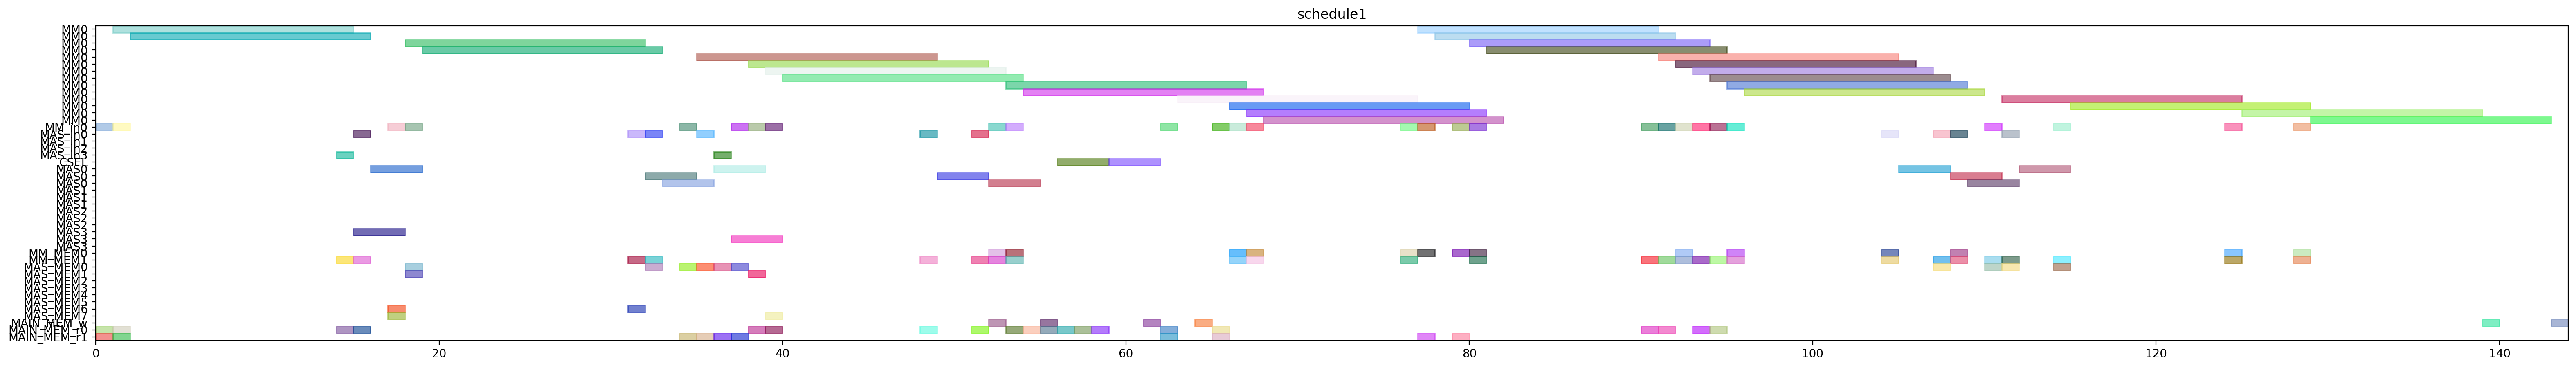

Here is the Python script that generated this plot:
from pyschedule import Scenario, solvers, plotters, alt


def solve():
	horizon = 215
	S = Scenario("schedule1", horizon=horizon)

	# resource
	MM = S.Resources('MM', num=1, size=14)
	MM_in = S.Resources('MM_in', num=1)
	MAS_in = S.Resources('MAS_in', num=4)
	CSEL = S.Resource('CSEL')
	MAS = S.Resources('MAS', num=4, size=3, periods=range(1, horizon))
	MM_MEM = S.Resources('MM_MEM', num=2)
	MAS_MEM = S.Resources('MAS_MEM', num=8)
	MAIN_MEM_w = S.Resource('MAIN_MEM_w', size=1)
	MAIN_MEM_r = S.Resources('MAIN_MEM_r', num=2)

	# result of previous scheduling
	t20_in = S.Task('t20_in', length=1, delay_cost=1)
	S += t20_in >= 0
	t20_in += MM_in[0]

	t20_mem0 = S.Task('t20_mem0', length=1, delay_cost=1)
	S += t20_mem0 >= 0
	t20_mem0 += MAIN_MEM_r[0]

	t20_mem1 = S.Task('t20_mem1', length=1, delay_cost=1)
	S += t20_mem1 >= 0
	t20_mem1 += MAIN_MEM_r[1]

	t20 = S.Task('t20', length=14, delay_cost=1)
	S += t20 >= 1
	t20 += MM[0]

	t21_in = S.Task('t21_in', length=1, delay_cost=1)
	S += t21_in >= 1
	t21_in += MM_in[0]

	t21_mem0 = S.Task('t21_mem0', length=1, delay_cost=1)
	S += t21_mem0 >= 1
	t21_mem0 += MAIN_MEM_r[0]

	t21_mem1 = S.Task('t21_mem1', length=1, delay_cost=1)
	S += t21_mem1 >= 1
	t21_mem1 += MAIN_MEM_r[1]

	t21 = S.Task('t21', length=14, delay_cost=1)
	S += t21 >= 2
	t21 += MM[0]

	xit20_in = S.Task('xit20_in', length=1, delay_cost=1)
	S += xit20_in >= 14
	xit20_in += MAS_in[3]

	xit20_mem0 = S.Task('xit20_mem0', length=1, delay_cost=1)
	S += xit20_mem0 >= 14
	xit20_mem0 += MAIN_MEM_r[0]

	xit20_mem1 = S.Task('xit20_mem1', length=1, delay_cost=1)
	S += xit20_mem1 >= 14
	xit20_mem1 += MM_MEM[1]

	xit20 = S.Task('xit20', length=3, delay_cost=1)
	S += xit20 >= 15
	xit20 += MAS[3]

	xit21_in = S.Task('xit21_in', length=1, delay_cost=1)
	S += xit21_in >= 15
	xit21_in += MAS_in[0]

	xit21_mem0 = S.Task('xit21_mem0', length=1, delay_cost=1)
	S += xit21_mem0 >= 15
	xit21_mem0 += MAIN_MEM_r[0]

	xit21_mem1 = S.Task('xit21_mem1', length=1, delay_cost=1)
	S += xit21_mem1 >= 15
	xit21_mem1 += MM_MEM[1]

	xit21 = S.Task('xit21', length=3, delay_cost=1)
	S += xit21 >= 16
	xit21 += MAS[0]

	xi2t40_in = S.Task('xi2t40_in', length=1, delay_cost=1)
	S += xi2t40_in >= 17
	xi2t40_in += MM_in[0]

	xi2t40_mem0 = S.Task('xi2t40_mem0', length=1, delay_cost=1)
	S += xi2t40_mem0 >= 17
	xi2t40_mem0 += MAS_MEM[6]

	xi2t40_mem1 = S.Task('xi2t40_mem1', length=1, delay_cost=1)
	S += xi2t40_mem1 >= 17
	xi2t40_mem1 += MAS_MEM[7]

	xi2t40 = S.Task('xi2t40', length=14, delay_cost=1)
	S += xi2t40 >= 18
	xi2t40 += MM[0]

	xi2t41_in = S.Task('xi2t41_in', length=1, delay_cost=1)
	S += xi2t41_in >= 18
	xi2t41_in += MM_in[0]

	xi2t41_mem0 = S.Task('xi2t41_mem0', length=1, delay_cost=1)
	S += xi2t41_mem0 >= 18
	xi2t41_mem0 += MAS_MEM[0]

	xi2t41_mem1 = S.Task('xi2t41_mem1', length=1, delay_cost=1)
	S += xi2t41_mem1 >= 18
	xi2t41_mem1 += MAS_MEM[1]

	xi2t41 = S.Task('xi2t41', length=14, delay_cost=1)
	S += xi2t41 >= 19
	xi2t41 += MM[0]

	D_a_0_in = S.Task('D_a_0_in', length=1, delay_cost=1)
	S += D_a_0_in >= 31
	D_a_0_in += MAS_in[0]

	D_a_0_mem0 = S.Task('D_a_0_mem0', length=1, delay_cost=1)
	S += D_a_0_mem0 >= 31
	D_a_0_mem0 += MAS_MEM[6]

	D_a_0_mem1 = S.Task('D_a_0_mem1', length=1, delay_cost=1)
	S += D_a_0_mem1 >= 31
	D_a_0_mem1 += MM_MEM[1]

	D_a_0 = S.Task('D_a_0', length=3, delay_cost=1)
	S += D_a_0 >= 32
	D_a_0 += MAS[0]

	D_a_1_in = S.Task('D_a_1_in', length=1, delay_cost=1)
	S += D_a_1_in >= 32
	D_a_1_in += MAS_in[0]

	D_a_1_mem0 = S.Task('D_a_1_mem0', length=1, delay_cost=1)
	S += D_a_1_mem0 >= 32
	D_a_1_mem0 += MAS_MEM[0]

	D_a_1_mem1 = S.Task('D_a_1_mem1', length=1, delay_cost=1)
	S += D_a_1_mem1 >= 32
	D_a_1_mem1 += MM_MEM[1]

	D_a_1 = S.Task('D_a_1', length=3, delay_cost=1)
	S += D_a_1 >= 33
	D_a_1 += MAS[0]

	negD0_in = S.Task('negD0_in', length=1, delay_cost=1)
	S += negD0_in >= 34
	negD0_in += MM_in[0]

	negD0_mem0 = S.Task('negD0_mem0', length=1, delay_cost=1)
	S += negD0_mem0 >= 34
	negD0_mem0 += MAS_MEM[0]

	negD0_mem1 = S.Task('negD0_mem1', length=1, delay_cost=1)
	S += negD0_mem1 >= 34
	negD0_mem1 += MAIN_MEM_r[1]

	N_b0_in = S.Task('N_b0_in', length=1, delay_cost=1)
	S += N_b0_in >= 35
	N_b0_in += MAS_in[0]

	N_b0_mem0 = S.Task('N_b0_mem0', length=1, delay_cost=1)
	S += N_b0_mem0 >= 35
	N_b0_mem0 += MAS_MEM[0]

	N_b0_mem1 = S.Task('N_b0_mem1', length=1, delay_cost=1)
	S += N_b0_mem1 >= 35
	N_b0_mem1 += MAIN_MEM_r[1]

	negD0 = S.Task('negD0', length=14, delay_cost=1)
	S += negD0 >= 35
	negD0 += MM[0]

	N_b0 = S.Task('N_b0', length=3, delay_cost=1)
	S += N_b0 >= 36
	N_b0 += MAS[0]

	N_b1_in = S.Task('N_b1_in', length=1, delay_cost=1)
	S += N_b1_in >= 36
	N_b1_in += MAS_in[3]

	N_b1_mem0 = S.Task('N_b1_mem0', length=1, delay_cost=1)
	S += N_b1_mem0 >= 36
	N_b1_mem0 += MAS_MEM[0]

	N_b1_mem1 = S.Task('N_b1_mem1', length=1, delay_cost=1)
	S += N_b1_mem1 >= 36
	N_b1_mem1 += MAIN_MEM_r[1]

	N_b1 = S.Task('N_b1', length=3, delay_cost=1)
	S += N_b1 >= 37
	N_b1 += MAS[3]

	negD1_in = S.Task('negD1_in', length=1, delay_cost=1)
	S += negD1_in >= 37
	negD1_in += MM_in[0]

	negD1_mem0 = S.Task('negD1_mem0', length=1, delay_cost=1)
	S += negD1_mem0 >= 37
	negD1_mem0 += MAS_MEM[0]

	negD1_mem1 = S.Task('negD1_mem1', length=1, delay_cost=1)
	S += negD1_mem1 >= 37
	negD1_mem1 += MAIN_MEM_r[1]

	N0_in = S.Task('N0_in', length=1, delay_cost=1)
	S += N0_in >= 38
	N0_in += MM_in[0]

	N0_mem0 = S.Task('N0_mem0', length=1, delay_cost=1)
	S += N0_mem0 >= 38
	N0_mem0 += MAIN_MEM_r[0]

	N0_mem1 = S.Task('N0_mem1', length=1, delay_cost=1)
	S += N0_mem1 >= 38
	N0_mem1 += MAS_MEM[1]

	negD1 = S.Task('negD1', length=14, delay_cost=1)
	S += negD1 >= 38
	negD1 += MM[0]

	N0 = S.Task('N0', length=14, delay_cost=1)
	S += N0 >= 39
	N0 += MM[0]

	N1_in = S.Task('N1_in', length=1, delay_cost=1)
	S += N1_in >= 39
	N1_in += MM_in[0]

	N1_mem0 = S.Task('N1_mem0', length=1, delay_cost=1)
	S += N1_mem0 >= 39
	N1_mem0 += MAIN_MEM_r[0]

	N1_mem1 = S.Task('N1_mem1', length=1, delay_cost=1)
	S += N1_mem1 >= 39
	N1_mem1 += MAS_MEM[7]

	N1 = S.Task('N1', length=14, delay_cost=1)
	S += N1 >= 40
	N1 += MM[0]

	D0_in = S.Task('D0_in', length=1, delay_cost=1)
	S += D0_in >= 48
	D0_in += MAS_in[0]

	D0_mem0 = S.Task('D0_mem0', length=1, delay_cost=1)
	S += D0_mem0 >= 48
	D0_mem0 += MAIN_MEM_r[0]

	D0_mem1 = S.Task('D0_mem1', length=1, delay_cost=1)
	S += D0_mem1 >= 48
	D0_mem1 += MM_MEM[1]

	D0 = S.Task('D0', length=3, delay_cost=1)
	S += D0 >= 49
	D0 += MAS[0]

	D1_in = S.Task('D1_in', length=1, delay_cost=1)
	S += D1_in >= 51
	D1_in += MAS_in[0]

	D1_mem0 = S.Task('D1_mem0', length=1, delay_cost=1)
	S += D1_mem0 >= 51
	D1_mem0 += MAIN_MEM_r[0]

	D1_mem1 = S.Task('D1_mem1', length=1, delay_cost=1)
	S += D1_mem1 >= 51
	D1_mem1 += MM_MEM[1]

	D0_w = S.Task('D0_w', length=1, delay_cost=1)
	S += D0_w >= 52
	D0_w += MAIN_MEM_w

	D1 = S.Task('D1', length=3, delay_cost=1)
	S += D1 >= 52
	D1 += MAS[0]

	N20_in = S.Task('N20_in', length=1, delay_cost=1)
	S += N20_in >= 52
	N20_in += MM_in[0]

	N20_mem0 = S.Task('N20_mem0', length=1, delay_cost=1)
	S += N20_mem0 >= 52
	N20_mem0 += MM_MEM[0]

	N20_mem1 = S.Task('N20_mem1', length=1, delay_cost=1)
	S += N20_mem1 >= 52
	N20_mem1 += MM_MEM[1]

	N20 = S.Task('N20', length=14, delay_cost=1)
	S += N20 >= 53
	N20 += MM[0]

	N21_in = S.Task('N21_in', length=1, delay_cost=1)
	S += N21_in >= 53
	N21_in += MM_in[0]

	N21_mem0 = S.Task('N21_mem0', length=1, delay_cost=1)
	S += N21_mem0 >= 53
	N21_mem0 += MM_MEM[0]

	N21_mem1 = S.Task('N21_mem1', length=1, delay_cost=1)
	S += N21_mem1 >= 53
	N21_mem1 += MM_MEM[1]

	Z0_mem0 = S.Task('Z0_mem0', length=1, delay_cost=1)
	S += Z0_mem0 >= 53
	Z0_mem0 += MAIN_MEM_r[0]

	N21 = S.Task('N21', length=14, delay_cost=1)
	S += N21 >= 54
	N21 += MM[0]

	Z0_mem1 = S.Task('Z0_mem1', length=1, delay_cost=1)
	S += Z0_mem1 >= 54
	Z0_mem1 += MAIN_MEM_r[0]

	D1_w = S.Task('D1_w', length=1, delay_cost=1)
	S += D1_w >= 55
	D1_w += MAIN_MEM_w

	Z0_mem2 = S.Task('Z0_mem2', length=1, delay_cost=1)
	S += Z0_mem2 >= 55
	Z0_mem2 += MAIN_MEM_r[0]

	Z0 = S.Task('Z0', length=3, delay_cost=1)
	S += Z0 >= 56
	Z0 += CSEL

	Z1_mem0 = S.Task('Z1_mem0', length=1, delay_cost=1)
	S += Z1_mem0 >= 56
	Z1_mem0 += MAIN_MEM_r[0]

	Z1_mem1 = S.Task('Z1_mem1', length=1, delay_cost=1)
	S += Z1_mem1 >= 57
	Z1_mem1 += MAIN_MEM_r[0]

	Z1_mem2 = S.Task('Z1_mem2', length=1, delay_cost=1)
	S += Z1_mem2 >= 58
	Z1_mem2 += MAIN_MEM_r[0]

	Z1 = S.Task('Z1', length=3, delay_cost=1)
	S += Z1 >= 59
	Z1 += CSEL

	Z0_w = S.Task('Z0_w', length=1, delay_cost=1)
	S += Z0_w >= 61
	Z0_w += MAIN_MEM_w

	D20_in = S.Task('D20_in', length=1, delay_cost=1)
	S += D20_in >= 62
	D20_in += MM_in[0]

	D20_mem0 = S.Task('D20_mem0', length=1, delay_cost=1)
	S += D20_mem0 >= 62
	D20_mem0 += MAIN_MEM_r[0]

	D20_mem1 = S.Task('D20_mem1', length=1, delay_cost=1)
	S += D20_mem1 >= 62
	D20_mem1 += MAIN_MEM_r[1]

	D20 = S.Task('D20', length=14, delay_cost=1)
	S += D20 >= 63
	D20 += MM[0]

	Z1_w = S.Task('Z1_w', length=1, delay_cost=1)
	S += Z1_w >= 64
	Z1_w += MAIN_MEM_w

	D21_in = S.Task('D21_in', length=1, delay_cost=1)
	S += D21_in >= 65
	D21_in += MM_in[0]

	D21_mem0 = S.Task('D21_mem0', length=1, delay_cost=1)
	S += D21_mem0 >= 65
	D21_mem0 += MAIN_MEM_r[0]

	D21_mem1 = S.Task('D21_mem1', length=1, delay_cost=1)
	S += D21_mem1 >= 65
	D21_mem1 += MAIN_MEM_r[1]

	D21 = S.Task('D21', length=14, delay_cost=1)
	S += D21 >= 66
	D21 += MM[0]

	N30_in = S.Task('N30_in', length=1, delay_cost=1)
	S += N30_in >= 66
	N30_in += MM_in[0]

	N30_mem0 = S.Task('N30_mem0', length=1, delay_cost=1)
	S += N30_mem0 >= 66
	N30_mem0 += MM_MEM[0]

	N30_mem1 = S.Task('N30_mem1', length=1, delay_cost=1)
	S += N30_mem1 >= 66
	N30_mem1 += MM_MEM[1]

	N30 = S.Task('N30', length=14, delay_cost=1)
	S += N30 >= 67
	N30 += MM[0]

	N31_in = S.Task('N31_in', length=1, delay_cost=1)
	S += N31_in >= 67
	N31_in += MM_in[0]

	N31_mem0 = S.Task('N31_mem0', length=1, delay_cost=1)
	S += N31_mem0 >= 67
	N31_mem0 += MM_MEM[0]

	N31_mem1 = S.Task('N31_mem1', length=1, delay_cost=1)
	S += N31_mem1 >= 67
	N31_mem1 += MM_MEM[1]

	N31 = S.Task('N31', length=14, delay_cost=1)
	S += N31 >= 68
	N31 += MM[0]

	ND20_in = S.Task('ND20_in', length=1, delay_cost=1)
	S += ND20_in >= 76
	ND20_in += MM_in[0]

	ND20_mem0 = S.Task('ND20_mem0', length=1, delay_cost=1)
	S += ND20_mem0 >= 76
	ND20_mem0 += MM_MEM[0]

	ND20_mem1 = S.Task('ND20_mem1', length=1, delay_cost=1)
	S += ND20_mem1 >= 76
	ND20_mem1 += MM_MEM[1]

	ND20 = S.Task('ND20', length=14, delay_cost=1)
	S += ND20 >= 77
	ND20 += MM[0]

	V0_in = S.Task('V0_in', length=1, delay_cost=1)
	S += V0_in >= 77
	V0_in += MM_in[0]

	V0_mem0 = S.Task('V0_mem0', length=1, delay_cost=1)
	S += V0_mem0 >= 77
	V0_mem0 += MM_MEM[0]

	V0_mem1 = S.Task('V0_mem1', length=1, delay_cost=1)
	S += V0_mem1 >= 77
	V0_mem1 += MAIN_MEM_r[1]

	V0 = S.Task('V0', length=14, delay_cost=1)
	S += V0 >= 78
	V0 += MM[0]

	V1_in = S.Task('V1_in', length=1, delay_cost=1)
	S += V1_in >= 79
	V1_in += MM_in[0]

	V1_mem0 = S.Task('V1_mem0', length=1, delay_cost=1)
	S += V1_mem0 >= 79
	V1_mem0 += MM_MEM[0]

	V1_mem1 = S.Task('V1_mem1', length=1, delay_cost=1)
	S += V1_mem1 >= 79
	V1_mem1 += MAIN_MEM_r[1]

	ND21_in = S.Task('ND21_in', length=1, delay_cost=1)
	S += ND21_in >= 80
	ND21_in += MM_in[0]

	ND21_mem0 = S.Task('ND21_mem0', length=1, delay_cost=1)
	S += ND21_mem0 >= 80
	ND21_mem0 += MM_MEM[0]

	ND21_mem1 = S.Task('ND21_mem1', length=1, delay_cost=1)
	S += ND21_mem1 >= 80
	ND21_mem1 += MM_MEM[1]

	V1 = S.Task('V1', length=14, delay_cost=1)
	S += V1 >= 80
	V1 += MM[0]

	ND21 = S.Task('ND21', length=14, delay_cost=1)
	S += ND21 >= 81
	ND21 += MM[0]


	# new tasks
	aND20 = S.Task('aND20', length=14, delay_cost=1)
	aND20 += alt(MM)
	aND20_in = S.Task('aND20_in', length=1, delay_cost=1)
	aND20_in += alt(MM_in)
	S += aND20_in*MM_in[0]<=aND20*MM[0]
	aND20_mem0 = S.Task('aND20_mem0', length=1, delay_cost=1)
	aND20_mem0 += MAIN_MEM_r[0]
	S += aND20_mem0 <= aND20

	aND20_mem1 = S.Task('aND20_mem1', length=1, delay_cost=1)
	aND20_mem1 += MM_MEM[1]
	S += 90 < aND20_mem1
	S += aND20_mem1 <= aND20

	aND21 = S.Task('aND21', length=14, delay_cost=1)
	aND21 += alt(MM)
	aND21_in = S.Task('aND21_in', length=1, delay_cost=1)
	aND21_in += alt(MM_in)
	S += aND21_in*MM_in[0]<=aND21*MM[0]
	aND21_mem0 = S.Task('aND21_mem0', length=1, delay_cost=1)
	aND21_mem0 += MAIN_MEM_r[0]
	S += aND21_mem0 <= aND21

	aND21_mem1 = S.Task('aND21_mem1', length=1, delay_cost=1)
	aND21_mem1 += MM_MEM[1]
	S += 94 < aND21_mem1
	S += aND21_mem1 <= aND21

	bD30 = S.Task('bD30', length=14, delay_cost=1)
	bD30 += alt(MM)
	bD30_in = S.Task('bD30_in', length=1, delay_cost=1)
	bD30_in += alt(MM_in)
	S += bD30_in*MM_in[0]<=bD30*MM[0]
	bD30_mem0 = S.Task('bD30_mem0', length=1, delay_cost=1)
	bD30_mem0 += MAIN_MEM_r[0]
	S += bD30_mem0 <= bD30

	bD30_mem1 = S.Task('bD30_mem1', length=1, delay_cost=1)
	bD30_mem1 += MM_MEM[1]
	S += 91 < bD30_mem1
	S += bD30_mem1 <= bD30

	bD31 = S.Task('bD31', length=14, delay_cost=1)
	bD31 += alt(MM)
	bD31_in = S.Task('bD31_in', length=1, delay_cost=1)
	bD31_in += alt(MM_in)
	S += bD31_in*MM_in[0]<=bD31*MM[0]
	bD31_mem0 = S.Task('bD31_mem0', length=1, delay_cost=1)
	bD31_mem0 += MAIN_MEM_r[0]
	S += bD31_mem0 <= bD31

	bD31_mem1 = S.Task('bD31_mem1', length=1, delay_cost=1)
	bD31_mem1 += MM_MEM[1]
	S += 93 < bD31_mem1
	S += bD31_mem1 <= bD31

	V20 = S.Task('V20', length=14, delay_cost=1)
	V20 += alt(MM)
	V20_in = S.Task('V20_in', length=1, delay_cost=1)
	V20_in += alt(MM_in)
	S += V20_in*MM_in[0]<=V20*MM[0]
	V20_mem0 = S.Task('V20_mem0', length=1, delay_cost=1)
	V20_mem0 += MM_MEM[0]
	S += 91 < V20_mem0
	S += V20_mem0 <= V20

	V20_mem1 = S.Task('V20_mem1', length=1, delay_cost=1)
	V20_mem1 += MM_MEM[1]
	S += 91 < V20_mem1
	S += V20_mem1 <= V20

	V21 = S.Task('V21', length=14, delay_cost=1)
	V21 += alt(MM)
	V21_in = S.Task('V21_in', length=1, delay_cost=1)
	V21_in += alt(MM_in)
	S += V21_in*MM_in[0]<=V21*MM[0]
	V21_mem0 = S.Task('V21_mem0', length=1, delay_cost=1)
	V21_mem0 += MM_MEM[0]
	S += 93 < V21_mem0
	S += V21_mem0 <= V21

	V21_mem1 = S.Task('V21_mem1', length=1, delay_cost=1)
	V21_mem1 += MM_MEM[1]
	S += 93 < V21_mem1
	S += V21_mem1 <= V21

	U_0 = S.Task('U_0', length=3, delay_cost=1)
	U_0 += alt(MAS)
	U_0_in = S.Task('U_0_in', length=1, delay_cost=1)
	U_0_in += alt(MAS_in)
	S += U_0_in*MAS_in[0]<=U_0*MAS[0]

	S += U_0_in*MAS_in[1]<=U_0*MAS[1]

	S += U_0_in*MAS_in[2]<=U_0*MAS[2]

	S += U_0_in*MAS_in[3]<=U_0*MAS[3]

	U_0_mem0 = S.Task('U_0_mem0', length=1, delay_cost=1)
	U_0_mem0 += MM_MEM[0]
	S += 80 < U_0_mem0
	S += U_0_mem0 <= U_0

	U_0_mem1 = S.Task('U_0_mem1', length=1, delay_cost=1)
	U_0_mem1 += alt(MM_MEM)
	S += (aND20*MM[0])-1 < U_0_mem1*MM_MEM[1]
	S += U_0_mem1 <= U_0

	U_1 = S.Task('U_1', length=3, delay_cost=1)
	U_1 += alt(MAS)
	U_1_in = S.Task('U_1_in', length=1, delay_cost=1)
	U_1_in += alt(MAS_in)
	S += U_1_in*MAS_in[0]<=U_1*MAS[0]

	S += U_1_in*MAS_in[1]<=U_1*MAS[1]

	S += U_1_in*MAS_in[2]<=U_1*MAS[2]

	S += U_1_in*MAS_in[3]<=U_1*MAS[3]

	U_1_mem0 = S.Task('U_1_mem0', length=1, delay_cost=1)
	U_1_mem0 += MM_MEM[0]
	S += 81 < U_1_mem0
	S += U_1_mem0 <= U_1

	U_1_mem1 = S.Task('U_1_mem1', length=1, delay_cost=1)
	U_1_mem1 += alt(MM_MEM)
	S += (aND21*MM[0])-1 < U_1_mem1*MM_MEM[1]
	S += U_1_mem1 <= U_1

	U0 = S.Task('U0', length=3, delay_cost=1)
	U0 += alt(MAS)
	U0_in = S.Task('U0_in', length=1, delay_cost=1)
	U0_in += alt(MAS_in)
	S += U0_in*MAS_in[0]<=U0*MAS[0]

	S += U0_in*MAS_in[1]<=U0*MAS[1]

	S += U0_in*MAS_in[2]<=U0*MAS[2]

	S += U0_in*MAS_in[3]<=U0*MAS[3]

	U0_mem0 = S.Task('U0_mem0', length=1, delay_cost=1)
	U0_mem0 += alt(MAS_MEM)
	S += (U_0*MAS[0])-1 < U0_mem0*MAS_MEM[0]
	S += (U_0*MAS[1])-1 < U0_mem0*MAS_MEM[2]
	S += (U_0*MAS[2])-1 < U0_mem0*MAS_MEM[4]
	S += (U_0*MAS[3])-1 < U0_mem0*MAS_MEM[6]
	S += U0_mem0 <= U0

	U0_mem1 = S.Task('U0_mem1', length=1, delay_cost=1)
	U0_mem1 += alt(MM_MEM)
	S += (bD30*MM[0])-1 < U0_mem1*MM_MEM[1]
	S += U0_mem1 <= U0

	U1 = S.Task('U1', length=3, delay_cost=1)
	U1 += alt(MAS)
	U1_in = S.Task('U1_in', length=1, delay_cost=1)
	U1_in += alt(MAS_in)
	S += U1_in*MAS_in[0]<=U1*MAS[0]

	S += U1_in*MAS_in[1]<=U1*MAS[1]

	S += U1_in*MAS_in[2]<=U1*MAS[2]

	S += U1_in*MAS_in[3]<=U1*MAS[3]

	U1_mem0 = S.Task('U1_mem0', length=1, delay_cost=1)
	U1_mem0 += alt(MAS_MEM)
	S += (U_1*MAS[0])-1 < U1_mem0*MAS_MEM[0]
	S += (U_1*MAS[1])-1 < U1_mem0*MAS_MEM[2]
	S += (U_1*MAS[2])-1 < U1_mem0*MAS_MEM[4]
	S += (U_1*MAS[3])-1 < U1_mem0*MAS_MEM[6]
	S += U1_mem0 <= U1

	U1_mem1 = S.Task('U1_mem1', length=1, delay_cost=1)
	U1_mem1 += alt(MM_MEM)
	S += (bD31*MM[0])-1 < U1_mem1*MM_MEM[1]
	S += U1_mem1 <= U1

	UV0 = S.Task('UV0', length=14, delay_cost=1)
	UV0 += alt(MM)
	UV0_in = S.Task('UV0_in', length=1, delay_cost=1)
	UV0_in += alt(MM_in)
	S += UV0_in*MM_in[0]<=UV0*MM[0]
	UV0_mem0 = S.Task('UV0_mem0', length=1, delay_cost=1)
	UV0_mem0 += alt(MAS_MEM)
	S += (U0*MAS[0])-1 < UV0_mem0*MAS_MEM[0]
	S += (U0*MAS[1])-1 < UV0_mem0*MAS_MEM[2]
	S += (U0*MAS[2])-1 < UV0_mem0*MAS_MEM[4]
	S += (U0*MAS[3])-1 < UV0_mem0*MAS_MEM[6]
	S += UV0_mem0 <= UV0

	UV0_mem1 = S.Task('UV0_mem1', length=1, delay_cost=1)
	UV0_mem1 += MM_MEM[1]
	S += 91 < UV0_mem1
	S += UV0_mem1 <= UV0

	UV1 = S.Task('UV1', length=14, delay_cost=1)
	UV1 += alt(MM)
	UV1_in = S.Task('UV1_in', length=1, delay_cost=1)
	UV1_in += alt(MM_in)
	S += UV1_in*MM_in[0]<=UV1*MM[0]
	UV1_mem0 = S.Task('UV1_mem0', length=1, delay_cost=1)
	UV1_mem0 += alt(MAS_MEM)
	S += (U1*MAS[0])-1 < UV1_mem0*MAS_MEM[0]
	S += (U1*MAS[1])-1 < UV1_mem0*MAS_MEM[2]
	S += (U1*MAS[2])-1 < UV1_mem0*MAS_MEM[4]
	S += (U1*MAS[3])-1 < UV1_mem0*MAS_MEM[6]
	S += UV1_mem0 <= UV1

	UV1_mem1 = S.Task('UV1_mem1', length=1, delay_cost=1)
	UV1_mem1 += MM_MEM[1]
	S += 93 < UV1_mem1
	S += UV1_mem1 <= UV1

	UV30 = S.Task('UV30', length=14, delay_cost=1)
	UV30 += alt(MM)
	UV30_in = S.Task('UV30_in', length=1, delay_cost=1)
	UV30_in += alt(MM_in)
	S += UV30_in*MM_in[0]<=UV30*MM[0]
	S += 0<UV30

	UV30_w = S.Task('UV30_w', length=1, delay_cost=1)
	UV30_w += alt(MAIN_MEM_w)
	S += UV30 <= UV30_w

	UV30_mem0 = S.Task('UV30_mem0', length=1, delay_cost=1)
	UV30_mem0 += alt(MM_MEM)
	S += (UV0*MM[0])-1 < UV30_mem0*MM_MEM[0]
	S += UV30_mem0 <= UV30

	UV30_mem1 = S.Task('UV30_mem1', length=1, delay_cost=1)
	UV30_mem1 += alt(MM_MEM)
	S += (V20*MM[0])-1 < UV30_mem1*MM_MEM[1]
	S += UV30_mem1 <= UV30

	UV31 = S.Task('UV31', length=14, delay_cost=1)
	UV31 += alt(MM)
	UV31_in = S.Task('UV31_in', length=1, delay_cost=1)
	UV31_in += alt(MM_in)
	S += UV31_in*MM_in[0]<=UV31*MM[0]
	S += 0<UV31

	UV31_w = S.Task('UV31_w', length=1, delay_cost=1)
	UV31_w += alt(MAIN_MEM_w)
	S += UV31 <= UV31_w

	UV31_mem0 = S.Task('UV31_mem0', length=1, delay_cost=1)
	UV31_mem0 += alt(MM_MEM)
	S += (UV1*MM[0])-1 < UV31_mem0*MM_MEM[0]
	S += UV31_mem0 <= UV31

	UV31_mem1 = S.Task('UV31_mem1', length=1, delay_cost=1)
	UV31_mem1 += alt(MM_MEM)
	S += (V21*MM[0])-1 < UV31_mem1*MM_MEM[1]
	S += UV31_mem1 <= UV31

	solvers.mip.solve(S,msg=1,kind='CPLEX',ratio_gap=1.01)

	solution = [['hoge']*len(S.solution()[1]) for i in range(len(S.solution()))]
	for i in range(len(S.solution())):
		for j in range(len(S.solution()[i])):
			solution[i][j]=str(S.solution()[i][j])
	print(solution)

	cycles = int(solution[-1][3])

	pic_file_name = "/mnt/rose/usr1/fukuda/ABE/multiRAM_multiMAS_16mux/scheduling_result/stage14MM1_stage3MAS4/2xSSWU_BEFORE_EXP/schedule1.png"
	if(S.solution() != []):
		plotters.matplotlib.plot(S,img_filename=pic_file_name, show_task_labels=False, fig_size=(cycles*0.25+3, 5))

	return solution
